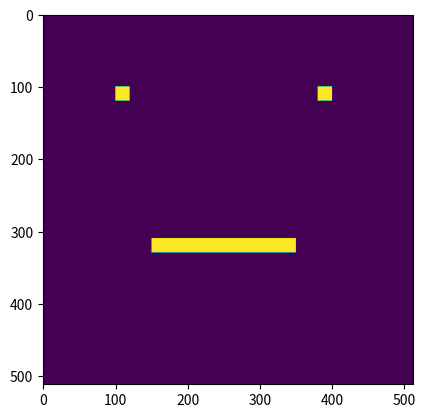

Reproduce this figure in Python.
import numpy as np
import matplotlib.pyplot as plt

width  = 512
height = 512

#create an empty 2D matrix of type int
data = np.zeros( (512,512), dtype=np.uint8)

#put some data in some places
data[100:120, 100:120] = 1
data[100:120, 380:400] = 1
data[310:330, 150:350] = 1

#display data as an image
plt.imshow(data)

#show on the screen
plt.show()

